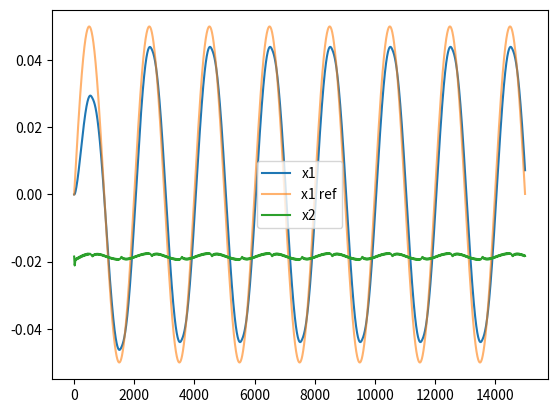
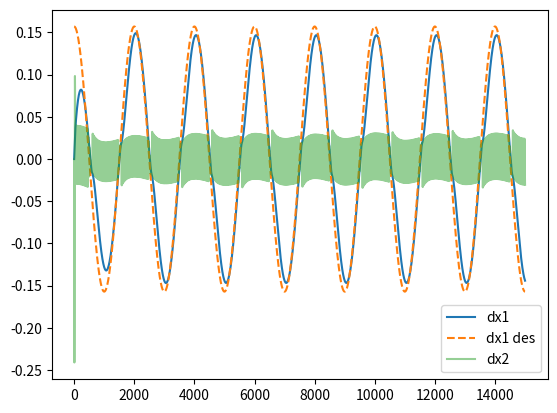
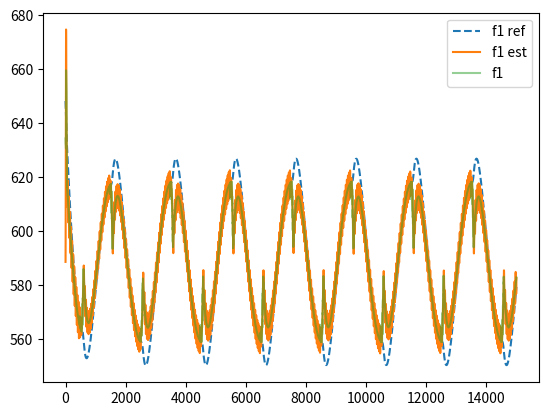

The matplotlib source for these figures, in order:
from math import cos, pi, sin, sqrt

import matplotlib.pyplot as plt
import numpy as np
from numpy.random import normal


class Robot:
    def __init__(self, m1, m2, B1, C1, K2, B2, g, f1_stdev, x1=0, dx1=0, x2=0, dx2=0):
        self.m1 = m1
        self.m2 = m2
        self.B1 = B1
        self.C1 = C1
        self.K2 = K2
        self.B2 = B2
        self.g = g
        self.f1_stdev = f1_stdev
        self.x1 = x1
        self.dx1 = dx1
        self.x2 = x2
        self.dx2 = dx2

    def simulate(self, f1, T, dt=0.0001):
        N = int(T / dt)
        assert N > 0
        f1_noise = normal(0, self.f1_stdev)
        f1_sum = 0
        f2_sum = 0
        for i in range(N):
            # compute forces
            self.f2 = -self.K2 * self.x2 - self.B2 * self.dx2
            self.f1 = f1 + f1_noise
            self.f1 -= self.B1 * (self.dx1 - self.dx2) + self.C1 * np.sign(self.dx1 - self.dx2)
            f1_sum += self.f1
            f2_sum += self.f2
            # compute accelerations
            self.ddx1 = self.g + (self.f1) / self.m1
            self.ddx2 = self.g + (-self.f1 + self.f2) / self.m2
            # integrate
            self.x1 += dt * self.dx1 + 0.5 * dt * dt * self.ddx1
            self.x2 += dt * self.dx2 + 0.5 * dt * dt * self.ddx2
            self.dx1 += dt * self.ddx1
            self.dx2 += dt * self.ddx2
        self.f1 = f1_sum / N
        self.f2 = f2_sum / N


# *** SYSTEM DESCRIPTION ***
# q1 is the position of m1 w.r.t. the world
# q2 is the position of m2 w.r.t. the world
# we want to control q1

# m1*(ddq1-g) = f1
# m2*(ddq2-g) = f2 - f1
# f2 = -K2*q2 - B2*dq2
# f1 = f1d - B1*(dq1-dq2)

m1 = 60.0  # first mass
m2 = 1.0  # second mass
B1 = 0.5 * m1  # motor viscous friction
C1 = 0.5 * B1
# motor Coulomb friction
hl = 0.09  # half distance between feet
K2 = 10 * 2 * 2e5 * hl * hl  # spring stiffness
B2 = 0.01 * 2 * sqrt(K2)  # damping
g = -9.81  # gravity
f1_stdev = 0.0
# motor standard deviation

f = 0.5
# desired trajectory frequency
A = 0.05
# desired trajectory amplitude
kp = 10.0
# controller proportional feedback gain
kd = 2.0 * sqrt(kp)
# controller derivative feedback gain
kf = 0.0
# force proportional gain
ki = 5.0
# force integral gain
B1_ctrl = 0.9 * B1

# at equilibrium we have:
# f1 = -m1*g
# m1*g + m2*g = K*x2
# x2 = (m1+m2)*g / K
x1_0 = 0.0
dx1_0 = 0 * 2 * pi * f * A
x2_0 = (m1 + m2) * g / K2
dx2_0 = 0.0

dt = 0.001
# controller time step
T = 15
# total simulation time
N = int(T / dt)
PLOT_SPRING_DAMPER_RESPONSE = 0

if PLOT_SPRING_DAMPER_RESPONSE:
    # plot oscillations of spring damper system: (m1+m2)*ddx = -K*x - D*dx
    x = np.zeros(N)
    dx = np.zeros(N)
    x[0] = 0.01
    for n in range(N - 1):
        ddx = (-K * x[n] - D * dx[n]) / (m1 + m2)  # noqa TODO
        x[n + 1] = x[n] + dt * dx[n] + 0.5 * dt * dt * ddx
        dx[n + 1] = dx[n] + dt * ddx
    plt.figure()
    plt.plot(x, label="x")
    # plt.plot(dx, label='dx');
    plt.legend()
    plt.show()

robot = Robot(m1, m2, B1, C1, K2, B2, g, f1_stdev, x1_0, dx1_0, x2_0, dx2_0)

# integrate LDS
two_pi_f = 2 * pi * f

x1_ref = np.zeros(N)
dx1_ref = np.zeros(N)
ddx1_ref = np.zeros(N)

f1 = np.zeros(N)
f1_ref = np.zeros(N)
f1_des = np.zeros(N)
f1_est = np.zeros(N)
f2 = np.zeros(N)
x1 = np.zeros(N)
dx1 = np.zeros(N)
ddx1 = np.zeros(N)
x2 = np.zeros(N)
dx2 = np.zeros(N)
ddx2 = np.zeros(N)

f1_err_int = 0
f2[-1] = -K2 * x2_0 - B2 * dx2_0
for n in range(N):
    # store data
    x1[n] = robot.x1
    x2[n] = robot.x2
    dx1[n] = robot.dx1
    dx2[n] = robot.dx2

    # compute desired trajectory
    t = n * dt
    x1_ref[n] = A * sin(two_pi_f * t)
    dx1_ref[n] = two_pi_f * A * cos(two_pi_f * t)
    ddx1_ref[n] = -two_pi_f * two_pi_f * A * sin(two_pi_f * t)
    ddx1_des = ddx1_ref[n] + kd * (dx1_ref[n] - dx1[n]) + kp * (x1_ref[n] - x1[n])

    # compute actuator force
    f1_ref[n] = m1 * (ddx1_des - g)
    f1_est[n] = f2[n - 1] + m2 * g
    f1_err = f1_ref[n] - f1_est[n]
    f1_err_int += ki * dt * f1_err
    f1_des[n] = f1_ref[n] + kf * f1_err + f1_err_int + B1_ctrl * (dx1[n] - dx2[n])

    # simulate
    robot.simulate(f1_des[n], dt)

    # store data
    f1[n] = robot.f1
    f2[n] = robot.f2
    ddx1[n] = robot.ddx1
    ddx2[n] = robot.ddx2

print("Pos tracking error:  ", np.mean(np.abs(x1_ref - x1)))
print("Vel tracking error:  ", np.mean(np.abs(dx1_ref - dx1)))
print("Force tracking error:", np.mean(np.abs(f1_ref - f1)))

plt.figure()
plt.plot(x1, label="x1")
plt.plot(x1_ref, "-", label="x1 ref", alpha=0.6)
plt.plot(x2, label="x2")
plt.legend()

plt.figure()
plt.plot(dx1, label="dx1")
plt.plot(dx1_ref, "--", label="dx1 des")
plt.plot(dx2, label="dx2", alpha=0.5)
plt.legend()
#
# plt.figure()
# plt.plot(ddx1, label='ddx1');
# plt.plot(ddx1_ref, '--', label='ddx1 des');
# plt.plot(ddx2, label='ddx2', alpha=0.5);
# plt.legend()

plt.figure()
plt.plot(f1_ref, "--", label="f1 ref")
plt.plot(f1_est, label="f1 est")
plt.plot(f1, label="f1", alpha=0.5)
# plt.plot(f2, label='f2');
plt.legend()
plt.show()
